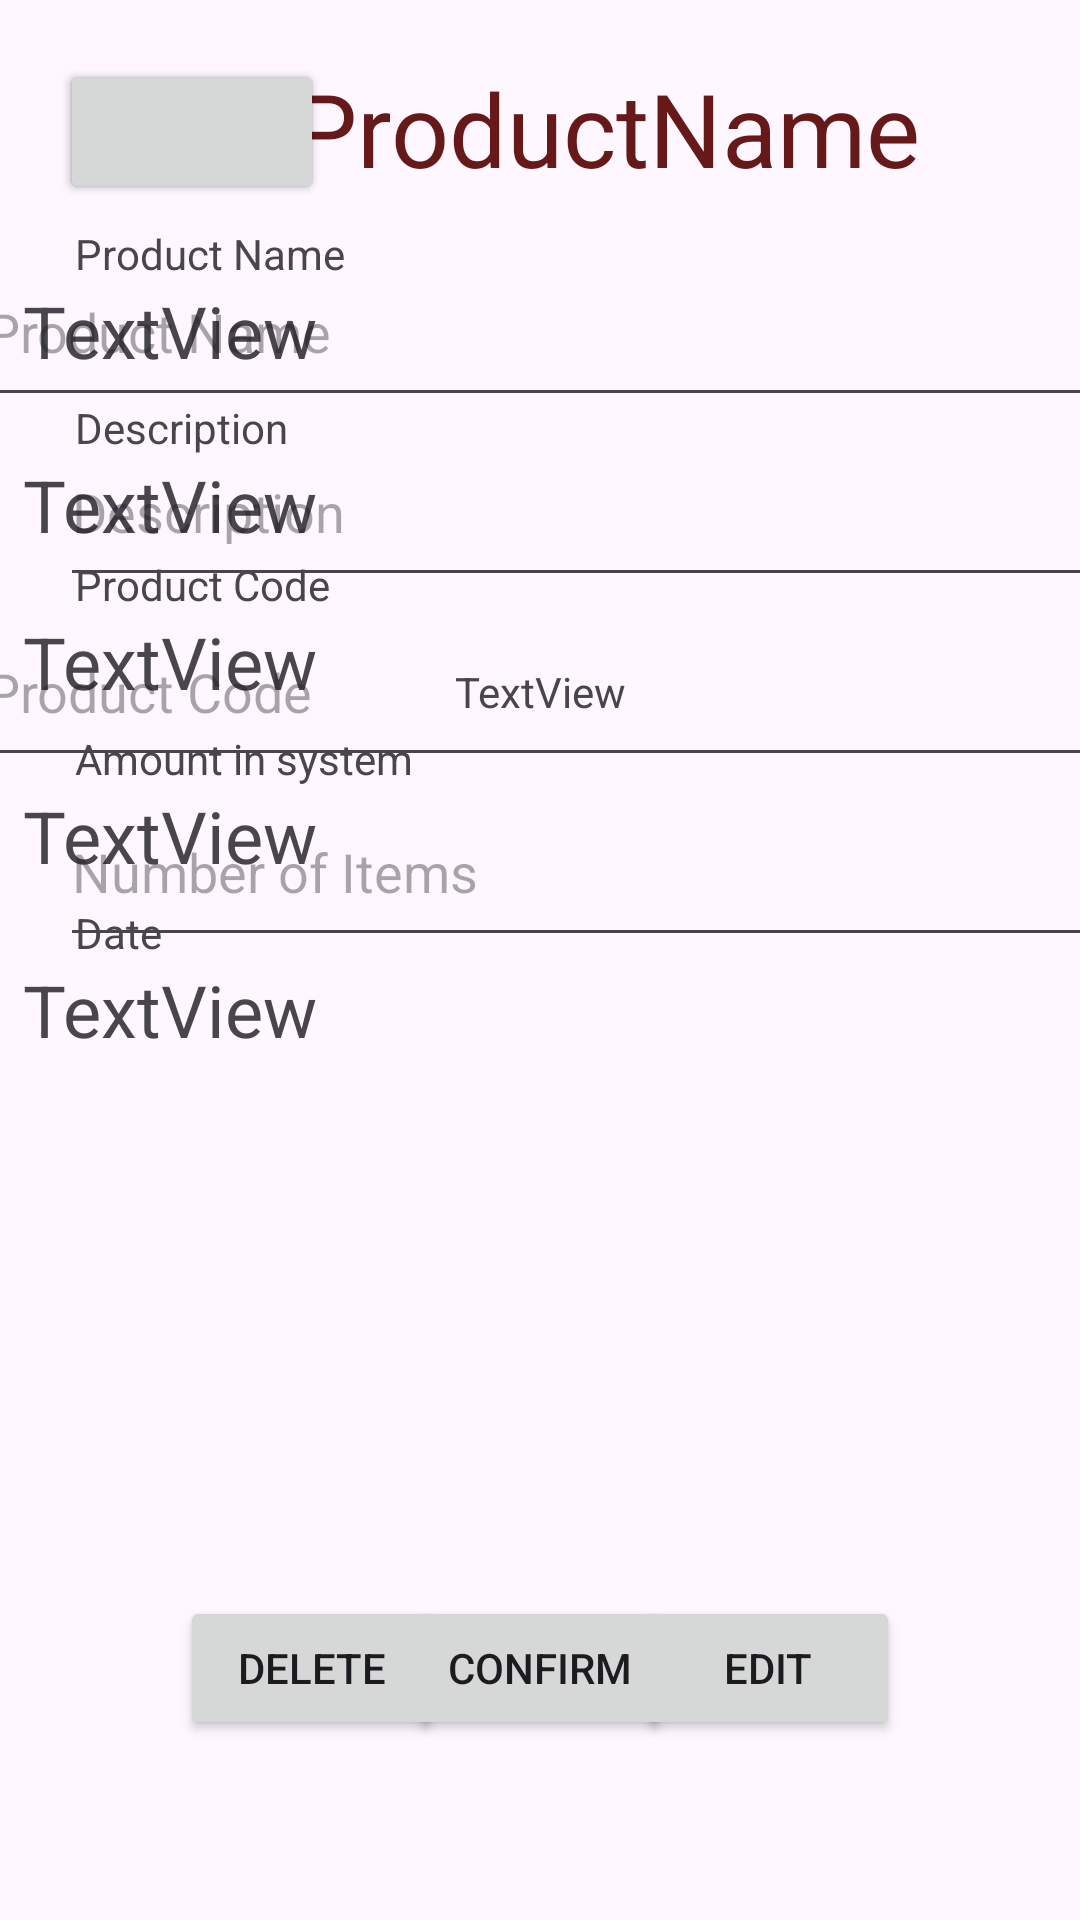

Reconstruct the res/layout file that produces this screen, plus the resources it refers to.
<!-- AndroidManifest.xml: application theme Theme.Inventry2 -->
<!-- res/layout/activity_product_page.xml -->
<?xml version="1.0" encoding="utf-8"?>
<androidx.constraintlayout.widget.ConstraintLayout xmlns:android="http://schemas.android.com/apk/res/android"
    xmlns:app="http://schemas.android.com/apk/res-auto"
    xmlns:tools="http://schemas.android.com/tools"
    android:layout_width="match_parent"
    android:layout_height="match_parent"
    tools:context=".ProductPageActivity">

    <ImageView
        android:layout_width="match_parent"
        android:layout_height="match_parent"
        android:src="@drawable/b2"
        android:scaleType="centerCrop"
        app:layout_constraintTop_toTopOf="parent"
        app:layout_constraintBottom_toBottomOf="parent"
        app:layout_constraintStart_toStartOf="parent"
        app:layout_constraintEnd_toEndOf="parent"/>

    <Button
        android:id="@+id/backProductPage"
        android:layout_width="wrap_content"
        android:layout_height="48dp"
        android:layout_marginStart="20dp"
        android:layout_marginTop="20dp"
        android:text="@string/back"
        app:layout_constraintStart_toStartOf="parent"
        app:layout_constraintTop_toTopOf="parent"
        tools:ignore="DuplicateClickableBoundsCheck,DuplicateSpeakableTextCheck" />

    <TextView
        android:id="@+id/headerTextProductPage"
        android:layout_width="284dp"
        android:layout_height="49dp"
        android:layout_marginTop="20dp"
        android:layout_marginEnd="16dp"
        android:gravity="center_horizontal"
        android:text="ProductName"
        android:textAppearance="@style/TextAppearance.AppCompat.Display1"
        android:textColor="#651919"
        app:layout_constraintEnd_toEndOf="parent"
        app:layout_constraintHorizontal_bias="0.555"
        app:layout_constraintStart_toEndOf="@+id/backBrowseButton"
        app:layout_constraintTop_toTopOf="parent" />

    <TextView
        android:id="@+id/textViewProductPageName"
        android:layout_width="345dp"
        android:layout_height="38dp"
        android:layout_marginStart="20dp"
        android:layout_marginTop="25dp"
        android:layout_marginEnd="20dp"
        android:text="TextView"
        android:textSize="24sp"
        app:layout_constraintEnd_toEndOf="parent"
        app:layout_constraintStart_toStartOf="parent"
        app:layout_constraintTop_toBottomOf="@+id/headerTextProductPage" />

    <EditText
        android:id="@+id/editTextProductEditName"
        android:layout_width="378dp"
        android:layout_height="60dp"
        android:layout_marginStart="10dp"
        android:layout_marginTop="10dp"
        android:layout_marginEnd="10dp"
        android:autofillHints=""
        android:ems="10"
        android:hint="Product Name"
        android:inputType="textPersonName"
        android:minHeight="48dp"
        app:layout_constraintEnd_toEndOf="parent"
        app:layout_constraintStart_toStartOf="parent"
        app:layout_constraintTop_toBottomOf="@+id/headerTextProductPage" />

    <TextView
        android:id="@+id/textViewProductPageDesc"
        android:layout_width="345dp"
        android:layout_height="wrap_content"
        android:layout_marginStart="20dp"
        android:layout_marginTop="20dp"
        android:layout_marginEnd="20dp"
        android:text="TextView"
        android:textSize="24sp"
        app:layout_constraintEnd_toEndOf="parent"
        app:layout_constraintStart_toStartOf="parent"
        app:layout_constraintTop_toBottomOf="@+id/textViewProductPageName" />

    <EditText
        android:id="@+id/editTextProductEditDesc"
        android:layout_width="378dp"
        android:layout_height="60dp"
        android:layout_marginStart="20dp"
        android:layout_marginEnd="20dp"
        android:autofillHints=""
        android:ems="10"
        android:hint="Description"
        android:inputType="textPersonName"
        android:minHeight="48dp"
        app:layout_constraintEnd_toEndOf="parent"
        app:layout_constraintHorizontal_bias="0.0"
        app:layout_constraintStart_toStartOf="parent"
        app:layout_constraintTop_toBottomOf="@+id/editTextProductEditName" />

    <TextView
        android:id="@+id/textViewProductPageCode"
        android:layout_width="345dp"
        android:layout_height="38dp"
        android:layout_marginStart="20dp"
        android:layout_marginTop="20dp"
        android:layout_marginEnd="20dp"
        android:text="TextView"
        android:textSize="24sp"
        app:layout_constraintEnd_toEndOf="parent"
        app:layout_constraintStart_toStartOf="parent"
        app:layout_constraintTop_toBottomOf="@+id/textViewProductPageDesc" />

    <EditText
        android:id="@+id/editTextProductEditCode"
        android:layout_width="378dp"
        android:layout_height="60dp"
        android:layout_marginStart="20dp"
        android:layout_marginEnd="20dp"
        android:autofillHints=""
        android:ems="10"
        android:hint="Product Code"
        android:inputType="textPersonName"
        android:minHeight="48dp"
        app:layout_constraintEnd_toEndOf="parent"
        app:layout_constraintStart_toStartOf="parent"
        app:layout_constraintTop_toBottomOf="@+id/editTextProductEditDesc" />

    <TextView
        android:id="@+id/textViewProductPageNumItems"
        android:layout_width="345dp"
        android:layout_height="38dp"
        android:layout_marginStart="20dp"
        android:layout_marginTop="20dp"
        android:layout_marginEnd="20dp"
        android:text="TextView"
        android:textSize="24sp"
        app:layout_constraintEnd_toEndOf="parent"
        app:layout_constraintStart_toStartOf="parent"
        app:layout_constraintTop_toBottomOf="@+id/textViewProductPageCode" />

    <EditText
        android:id="@+id/editTextProductEditAmount"
        android:layout_width="378dp"
        android:layout_height="60dp"
        android:layout_marginStart="20dp"
        android:layout_marginEnd="20dp"
        android:autofillHints=""
        android:ems="10"
        android:hint="Number of Items"
        android:inputType="textPersonName"
        android:minHeight="48dp"
        app:layout_constraintEnd_toEndOf="parent"
        app:layout_constraintHorizontal_bias="0.0"
        app:layout_constraintStart_toStartOf="parent"
        app:layout_constraintTop_toBottomOf="@+id/editTextProductEditCode" />

    <TextView
        android:id="@+id/textViewProductPageDateAdded"
        android:layout_width="345dp"
        android:layout_height="38dp"
        android:layout_marginStart="20dp"
        android:layout_marginTop="20dp"
        android:layout_marginEnd="20dp"
        android:text="TextView"
        android:textSize="24sp"
        app:layout_constraintEnd_toEndOf="parent"
        app:layout_constraintStart_toStartOf="parent"
        app:layout_constraintTop_toBottomOf="@+id/textViewProductPageNumItems" />

    <Button
        android:id="@+id/buttonProductPageDelete"
        android:layout_width="wrap_content"
        android:layout_height="wrap_content"
        android:layout_marginStart="60dp"
        android:layout_marginBottom="60dp"
        android:onClick="deleteProduct"
        android:text="Delete"
        app:layout_constraintBottom_toBottomOf="parent"
        app:layout_constraintStart_toStartOf="parent" />

    <Button
        android:id="@+id/buttonProductEditConfirm"
        android:layout_width="wrap_content"
        android:layout_height="wrap_content"
        android:layout_marginStart="140dp"
        android:layout_marginEnd="140dp"
        android:layout_marginBottom="60dp"
        android:onClick="ConfirmEdits"
        android:text="Confirm"
        app:layout_constraintBottom_toBottomOf="parent"
        app:layout_constraintEnd_toEndOf="parent"
        app:layout_constraintStart_toStartOf="parent" />

    <Button
        android:id="@+id/buttonProductPageEdit"
        android:layout_width="wrap_content"
        android:layout_height="wrap_content"
        android:layout_marginEnd="60dp"
        android:layout_marginBottom="60dp"
        android:onClick="editProductCall"
        android:text="Edit"
        app:layout_constraintBottom_toBottomOf="parent"
        app:layout_constraintEnd_toEndOf="parent" />

    <Button
        android:id="@+id/backButtonProductPage"
        android:layout_width="wrap_content"
        android:layout_height="48dp"
        android:layout_marginStart="20dp"
        android:layout_marginTop="20dp"
        android:onClick="backButtonProductPage"
        android:text="@string/back"
        app:layout_constraintStart_toStartOf="parent"
        app:layout_constraintTop_toTopOf="parent" />

    <TextView
        android:id="@+id/textViewNameName"
        android:layout_width="wrap_content"
        android:layout_height="wrap_content"
        android:layout_marginStart="25dp"
        android:text="Product Name"
        app:layout_constraintBottom_toTopOf="@+id/textViewProductPageName"
        app:layout_constraintStart_toStartOf="parent" />

    <TextView
        android:id="@+id/textViewDescDesc"
        android:layout_width="wrap_content"
        android:layout_height="wrap_content"
        android:layout_marginStart="25dp"
        android:text="Description"
        app:layout_constraintBottom_toTopOf="@+id/textViewProductPageDesc"
        app:layout_constraintStart_toStartOf="parent" />

    <TextView
        android:id="@+id/textViewCodeCode"
        android:layout_width="wrap_content"
        android:layout_height="wrap_content"
        android:layout_marginStart="25dp"
        android:text="Product Code"
        app:layout_constraintBottom_toTopOf="@+id/textViewProductPageCode"
        app:layout_constraintStart_toStartOf="parent" />

    <TextView
        android:id="@+id/textViewNumberItemsText"
        android:layout_width="wrap_content"
        android:layout_height="wrap_content"
        android:layout_marginStart="25dp"
        android:text="Amount in system"
        app:layout_constraintBottom_toTopOf="@+id/textViewProductPageNumItems"
        app:layout_constraintStart_toStartOf="parent" />

    <TextView
        android:id="@+id/textViewDateDate"
        android:layout_width="wrap_content"
        android:layout_height="wrap_content"
        android:layout_marginStart="25dp"
        android:text="Date"
        app:layout_constraintBottom_toTopOf="@+id/textViewProductPageDateAdded"
        app:layout_constraintStart_toStartOf="parent" />

    <TextView
        android:id="@+id/textViewProductPageStatus"
        android:layout_width="wrap_content"
        android:layout_height="wrap_content"
        android:layout_marginStart="100dp"
        android:layout_marginEnd="100dp"
        android:layout_marginBottom="400dp"
        android:text="TextView"
        app:layout_constraintBottom_toBottomOf="parent"
        app:layout_constraintEnd_toEndOf="parent"
        app:layout_constraintStart_toStartOf="parent" />

    <TextView
        android:id="@+id/textViewProductPageEditStatus"
        android:layout_width="wrap_content"
        android:layout_height="wrap_content"
        android:layout_marginStart="100dp"
        android:layout_marginEnd="100dp"
        android:layout_marginBottom="10dp"
        app:layout_constraintBottom_toTopOf="@+id/buttonProductEditConfirm"
        app:layout_constraintEnd_toEndOf="parent"
        app:layout_constraintStart_toStartOf="parent" />

</androidx.constraintlayout.widget.ConstraintLayout>
<!-- resources referenced by this layout -->
<resources>
  <string name="back" />
  <style name="Theme.Inventry2" parent="Base.Theme.Inventry2" />
  <style name="Base.Theme.Inventry2" parent="Theme.Material3.DayNight.NoActionBar">
          
          
      </style>
</resources>
